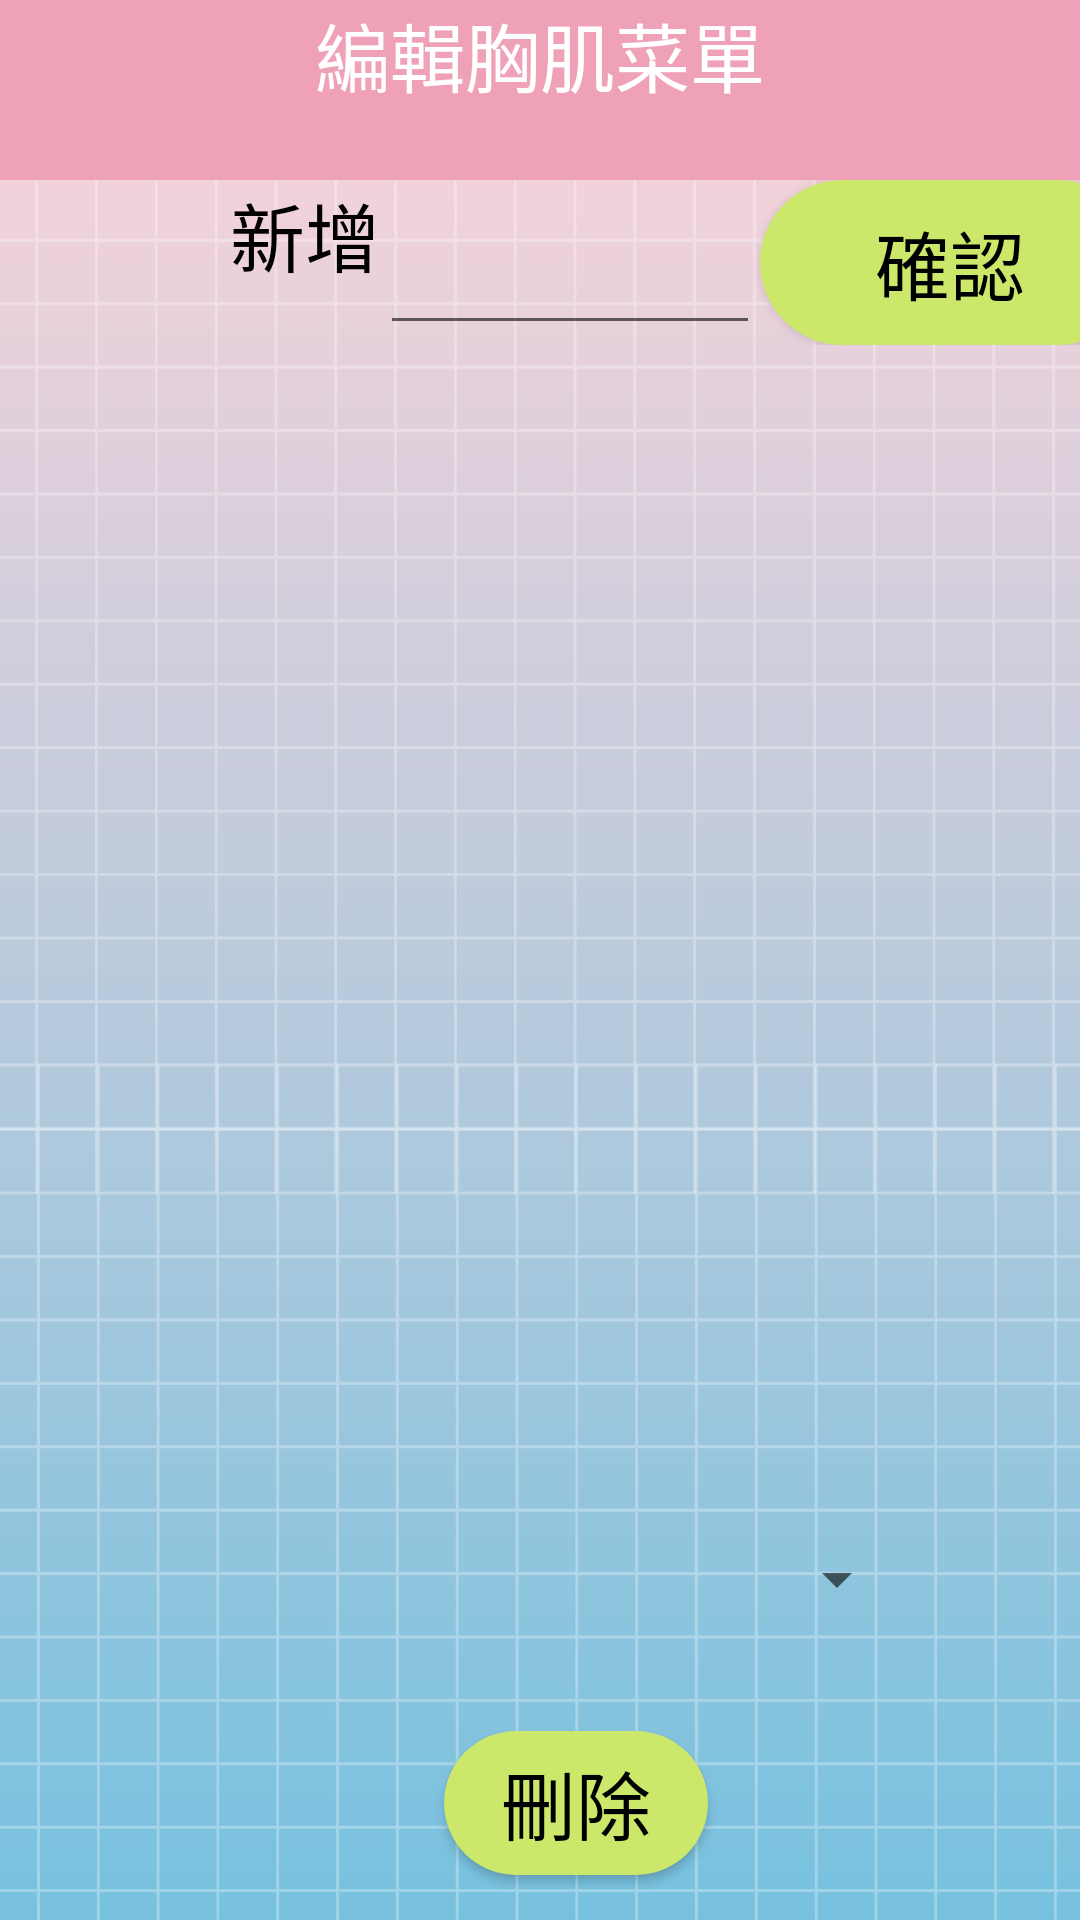

Produce the Android XML layout that renders to this screen, including the resource entries it uses.
<!-- AndroidManifest.xml: application theme Theme.SportsWorldDemo2 -->
<!-- res/layout/training_chestedit.xml -->
<?xml version="1.0" encoding="utf-8"?>
<androidx.constraintlayout.widget.ConstraintLayout xmlns:android="http://schemas.android.com/apk/res/android"
    xmlns:app="http://schemas.android.com/apk/res-auto"
    xmlns:tools="http://schemas.android.com/tools"
    android:layout_width="match_parent"
    android:layout_height="match_parent"
    android:background="@drawable/bg"
    android:theme="@style/AppTheme">

    <TextView
        android:id="@+id/textView64"
        android:layout_width="match_parent"
        android:layout_height="60dp"
        android:background="@color/pink"
        android:text="編輯胸肌菜單"
        android:textColor="@color/white"
        android:textAlignment="center"
        android:textSize="25sp"
        app:layout_constraintStart_toStartOf="parent"
        app:layout_constraintTop_toTopOf="parent" />

    <LinearLayout
        android:id="@+id/linearLayout10"
        android:layout_width="380dp"
        android:layout_height="55dp"
        android:layout_marginTop="60dp"
        android:orientation="horizontal"
        app:layout_constraintStart_toStartOf="parent"
        app:layout_constraintTop_toTopOf="parent">

        <TextView
            android:id="@+id/textView65"
            android:layout_width="match_parent"
            android:layout_height="match_parent"
            android:layout_weight="1"
            android:text="新增"
            android:textAlignment="textEnd"
            android:textSize="25sp" />

        <EditText
            android:id="@+id/textView66"
            android:layout_width="match_parent"
            android:layout_height="match_parent"
            android:layout_weight="1"
            tools:ignore="TouchTargetSizeCheck,SpeakableTextPresentCheck" />

        <Button
            android:id="@+id/button13"
            android:layout_width="match_parent"
            android:layout_height="match_parent"
            android:layout_weight="1"
            android:text="確認"
            android:textSize="25sp" />
    </LinearLayout>

    <TextView
        android:id="@+id/textView60"
        android:layout_width="match_parent"
        android:layout_height="35dp"
        android:layout_marginTop="144dp"
        android:textAlignment="center"
        android:textSize="20sp"
        app:layout_constraintStart_toStartOf="parent"
        app:layout_constraintTop_toTopOf="parent" />

    <ScrollView
        android:id="@+id/scrollView"
        android:layout_width="0dp"
        android:layout_height="300dp"
        android:layout_marginTop="176dp"
        app:layout_constraintEnd_toEndOf="parent"
        app:layout_constraintStart_toStartOf="parent"
        app:layout_constraintTop_toTopOf="parent"
        tools:ignore="SpeakableTextPresentCheck">

        <LinearLayout
            android:id="@+id/linearLayout11"
            android:layout_width="match_parent"
            android:layout_height="wrap_content"
            android:orientation="vertical" />
    </ScrollView>

    <Spinner
        android:id="@+id/spinner"
        android:layout_width="198dp"
        android:layout_height="69dp"
        android:layout_marginStart="105dp"
        android:layout_marginTop="16dp"
        app:layout_constraintStart_toStartOf="parent"
        app:layout_constraintTop_toBottomOf="@+id/scrollView" />

    <Button
        android:id="@+id/button14"
        android:layout_width="wrap_content"
        android:layout_height="wrap_content"
        android:layout_marginStart="148dp"
        android:layout_marginTop="16dp"
        android:text="刪除"
        android:textSize="25sp"
        app:layout_constraintStart_toStartOf="parent"
        app:layout_constraintTop_toBottomOf="@+id/spinner" />

    <Button
        android:id="@+id/button15"
        android:layout_width="wrap_content"
        android:layout_height="wrap_content"
        android:layout_marginStart="148dp"
        android:layout_marginTop="16dp"
        android:text="確認"
        android:textSize="25sp"
        app:layout_constraintStart_toStartOf="parent"
        app:layout_constraintTop_toBottomOf="@+id/button14" />
</androidx.constraintlayout.widget.ConstraintLayout>
<!-- resources referenced by this layout -->
<resources>
  <color name="pink">#efa2b7</color>
  <color name="white">#FFFFFF</color>
  <!-- drawable bg: png bitmap (drawable, 37513 bytes) -->
  <style name="AppTheme" parent="Theme.AppCompat.Light.DarkActionBar">
          
          <item name="colorPrimary">#efa2b7</item>
          <item name="colorAccent">#efa2b7</item>
          
          
          <item name="android:textColor">#000000</item>
  
          
          <item name="android:buttonStyle">@style/AppTheme.Button</item>
      </style>
  <style name="Theme.SportsWorldDemo2" parent="Base.Theme.SportsWorldDemo2" />
  <style name="AppTheme.Button" parent="Widget.AppCompat.Button">
          
          <item name="android:background">@drawable/button_background</item>
          u
          <item name="android:textColor">#000000</item>
          <item name="android:layout_height">60dp</item>
      </style>
  <style name="Base.Theme.SportsWorldDemo2" parent="Theme.Material3.DayNight.NoActionBar">
          
          
      </style>
  <!-- drawable button_background (drawable) -->
  <shape xmlns:android="http://schemas.android.com/apk/res/android">
      <solid android:color="#cbe86b" /> 
      <corners android:radius="3000dp" /> 
  </shape>
</resources>
